Photos from the image-classification dataset "Obstacle-avoidance" in the GitHub repository tjacobs/Obstacle-avoidance. Its 2 classes are: clear path, obstacle.

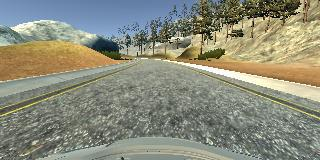
Label: clear path

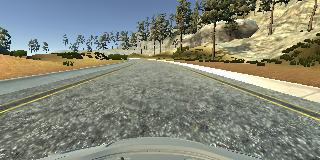
Label: clear path

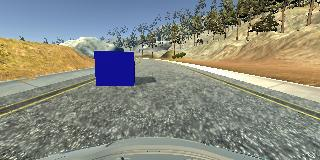
Label: obstacle

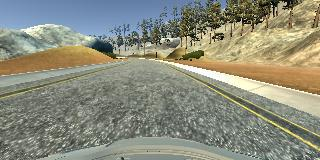
Label: clear path

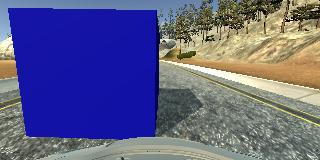
Label: obstacle

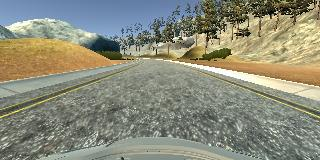
Label: clear path
